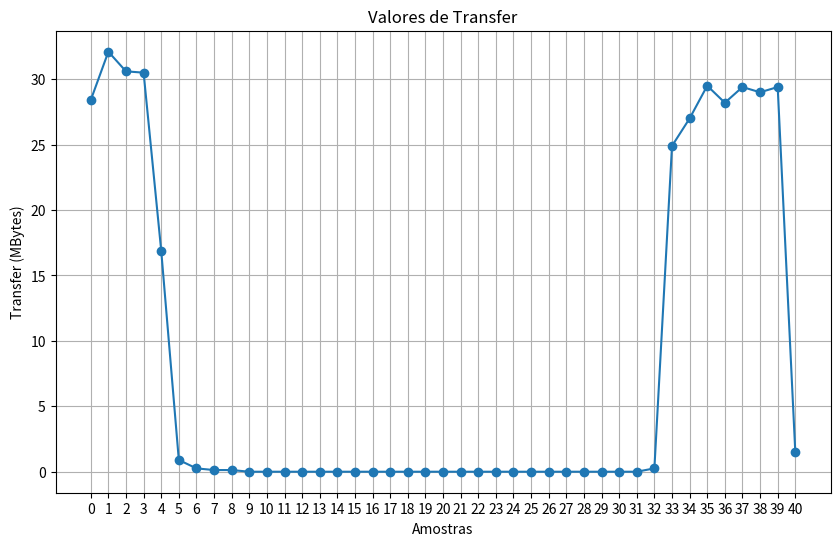

The matplotlib source for this figure:
import re

import matplotlib.pyplot as plt
import numpy as np

# Texto com a saída do iperf3
texto = '''
-----------------------------------------------------------
Server listening on 5201
-----------------------------------------------------------
Accepted connection from 192.168.0.162, port 54162
[  6] local 192.168.0.129 port 5201 connected to 192.168.0.162 port 54163
[ ID] Interval           Transfer     Bandwidth
[  6]   0.00-1.00   sec  28.4 MBytes   238 Mbits/sec                  
[  6]   1.00-2.00   sec  32.1 MBytes   269 Mbits/sec                  
[  6]   2.00-3.00   sec  30.6 MBytes   257 Mbits/sec                  
[  6]   3.00-4.00   sec  30.5 MBytes   256 Mbits/sec                  
[  6]   4.00-5.00   sec  16.9 MBytes   141 Mbits/sec                  
[  6]   5.00-6.00   sec   0.896 MBytes  7.34 Mbits/sec                  
[  6]   6.00-7.00   sec   0.256 MBytes  2.10 Mbits/sec                  
[  6]   7.00-8.00   sec   0.128 MBytes  1.05 Mbits/sec                  
[  6]   8.00-9.00   sec   0.128 MBytes  1.05 Mbits/sec                  
[  6]   9.00-10.00  sec  0.00 MBytes  0.00 Mbits/sec                  
[  6]  10.00-11.00  sec  0.00 MBytes  0.00 Mbits/sec                  
[  6]  11.00-12.00  sec  0.00 MBytes  0.00 Mbits/sec                  
[  6]  12.00-13.00  sec  0.00 MBytes  0.00 Mbits/sec                  
[  6]  13.00-14.00  sec  0.00 MBytes  0.00 Mbits/sec                  
[  6]  14.00-15.00  sec  0.00 MBytes  0.00 Mbits/sec                  
[  6]  15.00-16.00  sec  0.00 MBytes  0.00 Mbits/sec                  
[  6]  16.00-17.00  sec  0.00 MBytes  0.00 Mbits/sec                  
[  6]  17.00-18.00  sec  0.00 MBytes  0.00 Mbits/sec                  
[  6]  18.00-19.00  sec  0.00 MBytes  0.00 Mbits/sec                  
[  6]  19.00-20.00  sec  0.00 MBytes  0.00 Mbits/sec                  
[  6]  20.00-21.00  sec  0.00 MBytes  0.00 Mbits/sec                  
[  6]  21.00-22.00  sec  0.00 MBytes  0.00 Mbits/sec                  
[  6]  22.00-23.00  sec  0.00 MBytes  0.00 Mbits/sec                  
[  6]  23.00-24.00  sec  0.00 MBytes  0.00 Mbits/sec                  
[  6]  24.00-25.00  sec  0.00 MBytes  0.00 Mbits/sec                  
[  6]  25.00-26.00  sec  0.00 MBytes  0.00 Mbits/sec                  
[  6]  26.00-27.00  sec  0.00 MBytes  0.00 Mbits/sec                  
[  6]  27.00-28.00  sec  0.00 MBytes  0.00 Mbits/sec                  
[  6]  28.00-29.00  sec  0.00 MBytes  0.00 Mbits/sec                  
[  6]  29.00-30.00  sec  0.00 MBytes  0.00 Mbits/sec                  
[  6]  30.00-31.00  sec  0.00 MBytes  0.00 Mbits/sec                  
[  6]  31.00-32.00  sec  0.00 MBytes  0.00 Mbits/sec                  
[  6]  32.00-33.00  sec   0.256 MBytes  2.10 Mbits/sec                  
[  6]  33.00-34.00  sec  24.9 MBytes   209 Mbits/sec                  
[  6]  34.00-35.00  sec  27.0 MBytes   226 Mbits/sec                  
[  6]  35.00-36.00  sec  29.5 MBytes   247 Mbits/sec                  
[  6]  36.00-37.00  sec  28.2 MBytes   237 Mbits/sec                  
[  6]  37.00-38.00  sec  29.4 MBytes   246 Mbits/sec                  
[  6]  38.00-39.00  sec  29.0 MBytes   244 Mbits/sec                  
[  6]  39.00-40.00  sec  29.4 MBytes   246 Mbits/sec                  
[  6]  40.00-40.05  sec  1.50 MBytes   239 Mbits/sec                  
- - - - - - - - - - - - - - - - - - - - - - - - -
[ ID] Interval           Transfer     Bandwidth
[  6]   0.00-40.05  sec   339 MBytes  71.0 Mbits/sec                  sender
[  6]   0.00-40.05  sec  0.00 Bytes  0.00 bits/sec                  receiver

'''

# Expressão regular para encontrar os números na coluna "Transfer"
padrao_transfer = r'\d+\.\d+\s+MBytes'

# Encontra todos os valores de "Transfer"
transfer = re.findall(padrao_transfer, texto)

# Remove o " MBytes" e converte para float
transfer = np.array([float(t.replace(' MBytes', '')) for t in transfer])

# Gera os índices para o eixo x
indices = np.arange(len(transfer))

# Plota o gráfico
plt.figure(figsize=(10, 6))
plt.plot(indices, transfer, marker='o')
plt.xlabel('Amostras')
plt.ylabel('Transfer (MBytes)')
plt.title('Valores de Transfer')
plt.xticks(indices)
plt.grid(True)
plt.show()